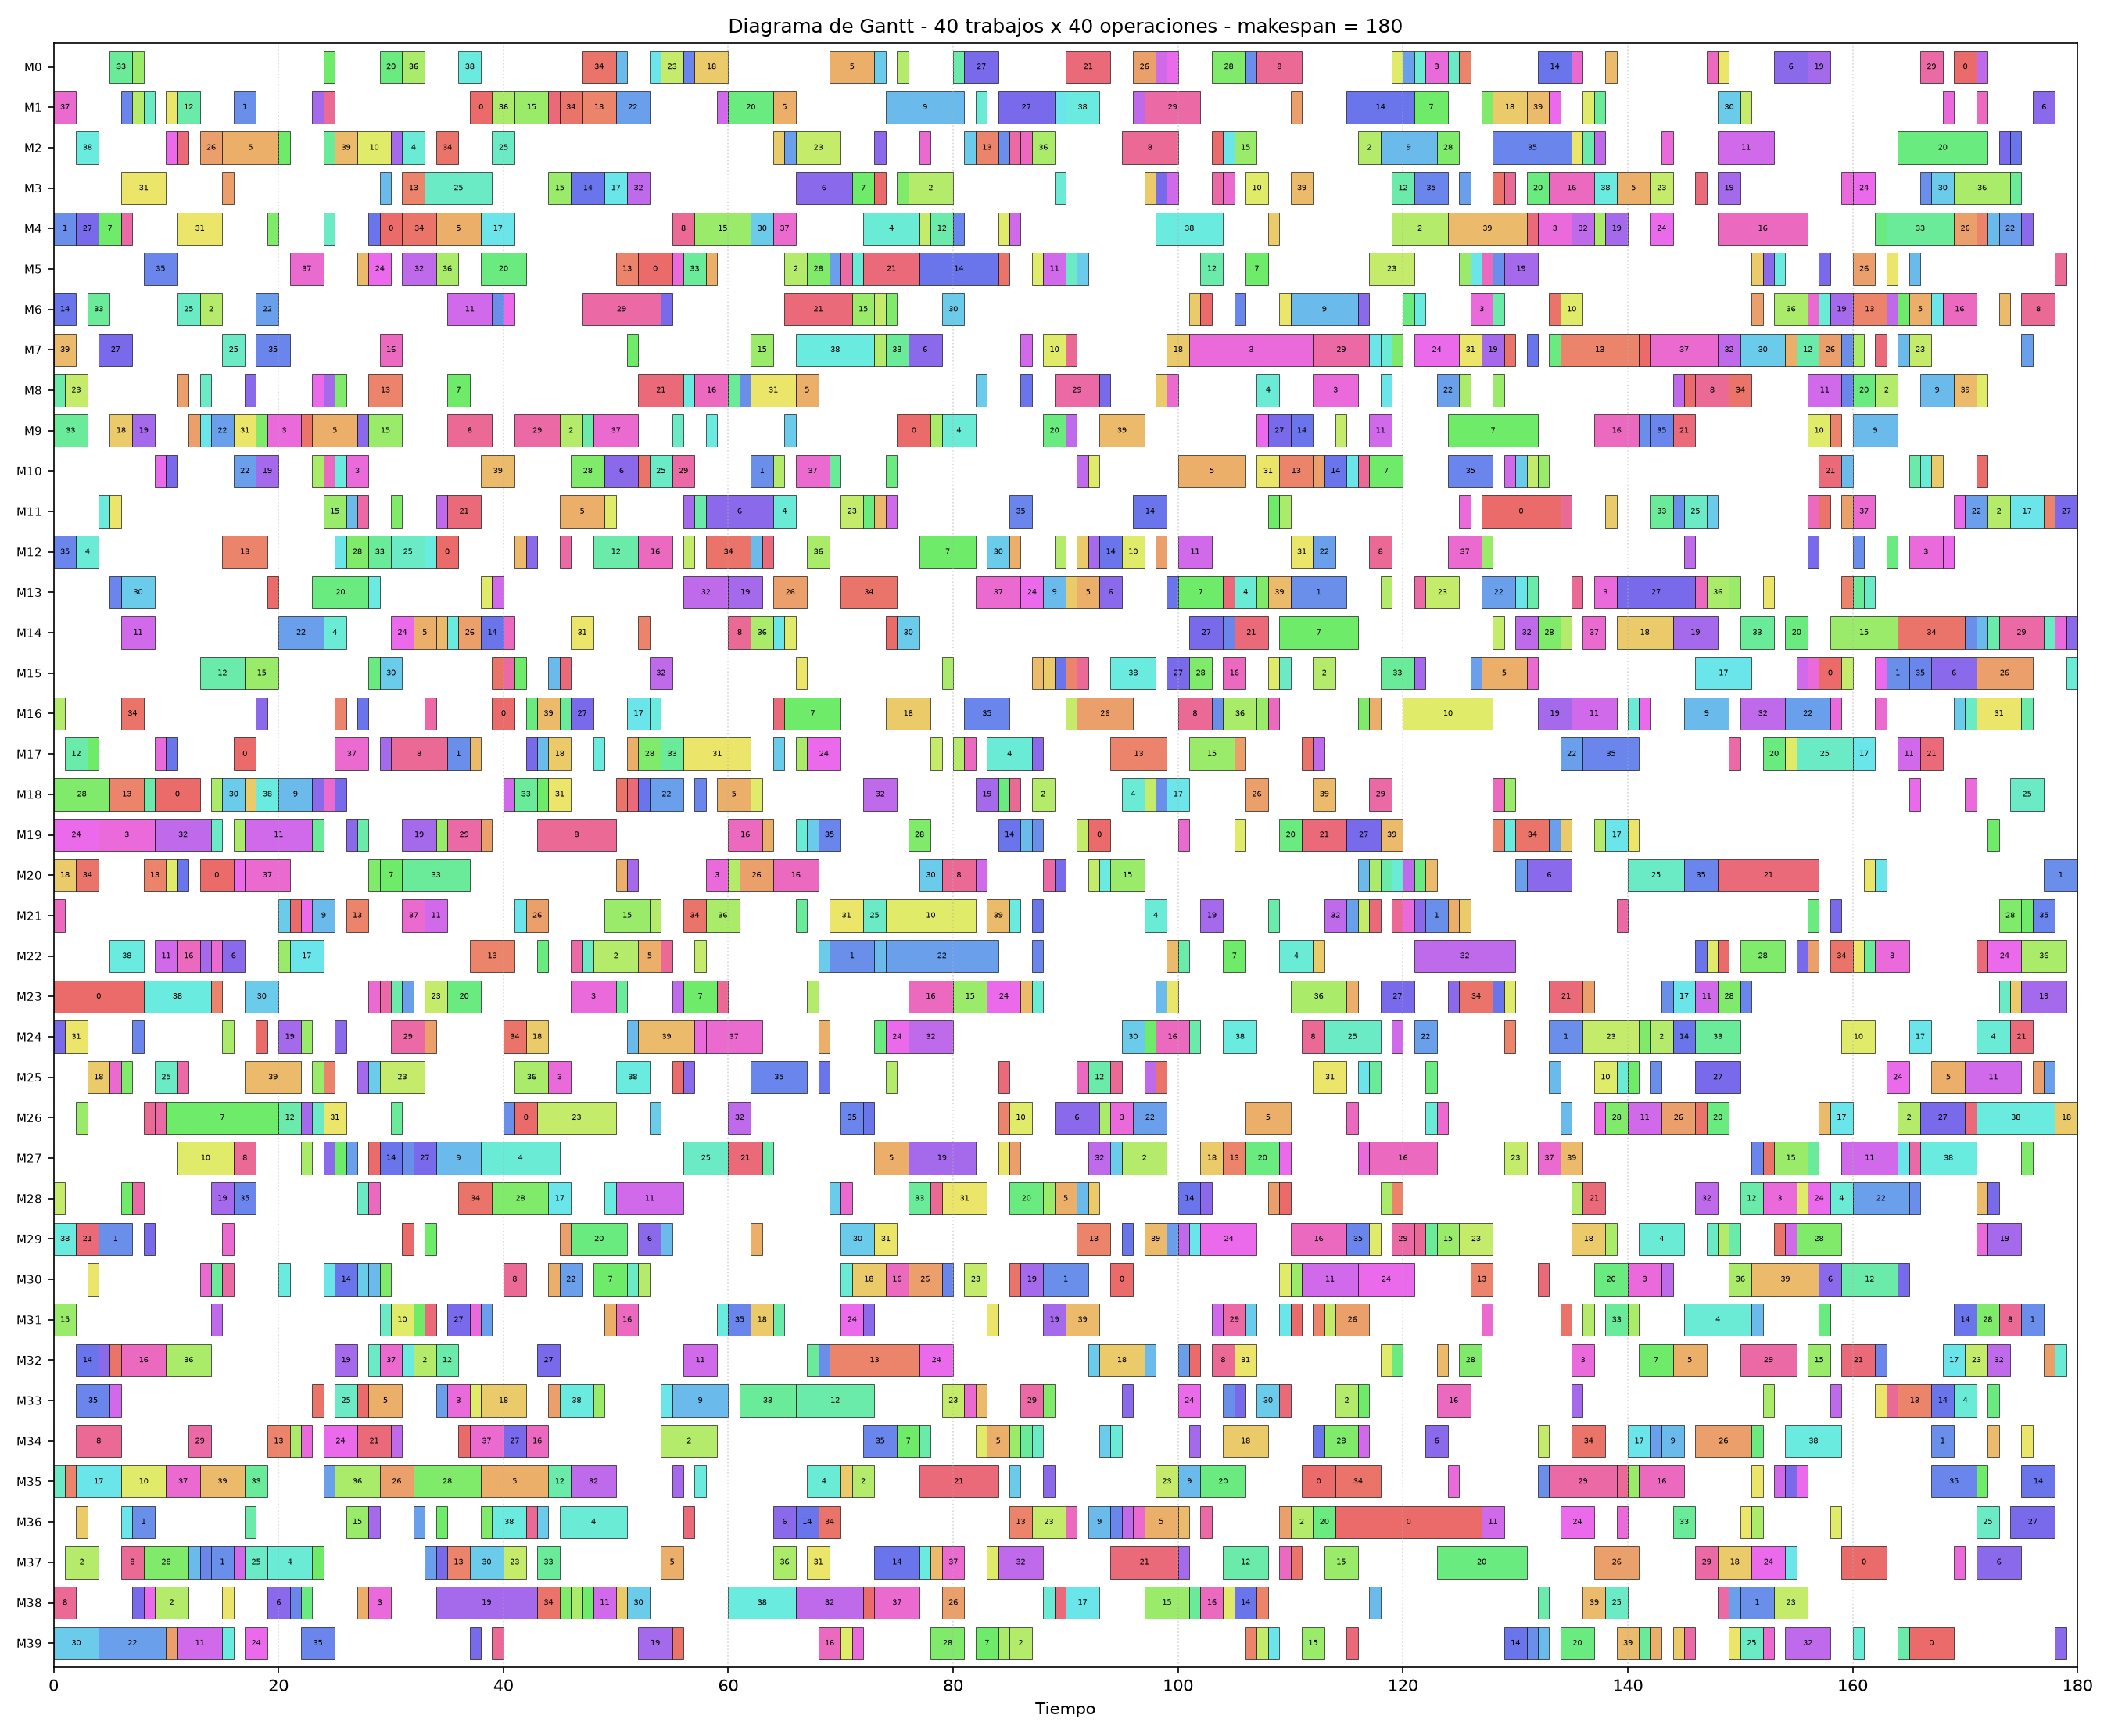

Generate this figure with Python:
#!/usr/bin/env python3
"""
Genera un diagrama de Gantt a partir del archivo de resultados de jssp-oba.

Uso:
    python3 gantt.py instancia.txt resultado.txt [-o gantt.png]

Requiere: matplotlib  (pip install matplotlib)

Supuestos (se verifican al final contra el "Makespan" del archivo):
  * Cada elemento de la lista de solucion es [x, y, z] y x es el ID de la
    operacion. Los otros dos valores se ignoran: los tiempos se recalculan.
  * ID de operacion = trabajo * m + indice_en_el_trabajo (numeracion por filas
    de la instancia, 0-based).
  * Las operaciones de cada maquina aparecen en el archivo en el orden en que
    se procesan (MachineOrder).
"""
import argparse
import colorsys
import re
import sys
from collections import defaultdict

import matplotlib
matplotlib.use("Agg")
import matplotlib.pyplot as plt
from matplotlib.patches import Patch


def read_instance(path):
    """Formato: n m, luego n*m pares (maquina duracion). '#' inicia comentario."""
    with open(path, encoding="utf-8") as f:
        text = re.sub(r"#.*", "", f.read())
    nums = [int(t) for t in re.findall(r"-?\d+", text)]
    n, m = nums[0], nums[1]
    pairs = nums[2:]
    if len(pairs) != 2 * n * m:
        sys.exit(f"Instancia inconsistente: se esperaban {2*n*m} enteros y hay {len(pairs)}.")
    machine, duration = {}, {}
    for j in range(n):
        for k in range(m):
            op_id = j * m + k
            machine[op_id] = pairs[2 * op_id]
            duration[op_id] = pairs[2 * op_id + 1]
    return n, m, machine, duration


def read_solution(path):
    with open(path, encoding="utf-8") as f:
        text = f.read()
    start = text.find("Solucion")
    end = text.find("Informacion", start if start >= 0 else 0)
    block = text[start:end] if start >= 0 else text
    triples = re.findall(r"\[\s*(\d+)\s*,\s*(\d+)\s*,\s*(\d+)\s*\]", block)
    op_ids = [int(a) for a, _, _ in triples]
    mk = re.search(r"Makespan:\s*(\d+)", text)
    return op_ids, int(mk.group(1)) if mk else None


def build_schedule(n, m, machine, duration, op_ids):
    """Reconstruye inicios y fines (calendario semiactivo) con Kahn."""
    order = defaultdict(list)
    for op in op_ids:
        order[machine[op]].append(op)
    if sorted(op_ids) != list(range(n * m)):
        sys.exit("La solucion no contiene cada operacion exactamente una vez.")

    preds = defaultdict(list)
    succs = defaultdict(list)
    for j in range(n):
        for k in range(1, m):
            a, b = j * m + k - 1, j * m + k
            succs[a].append(b); preds[b].append(a)
    for ops in order.values():
        for a, b in zip(ops, ops[1:]):
            succs[a].append(b); preds[b].append(a)

    indeg = {op: len(preds[op]) for op in range(n * m)}
    start = {op: 0 for op in range(n * m)}
    queue = [op for op, d in indeg.items() if d == 0]
    done = 0
    while queue:
        u = queue.pop()
        done += 1
        end_u = start[u] + duration[u]
        for v in succs[u]:
            start[v] = max(start[v], end_u)
            indeg[v] -= 1
            if indeg[v] == 0:
                queue.append(v)
    if done != n * m:
        sys.exit("El calendario tiene ciclos: no se puede dibujar un Gantt.")
    return start, order


def job_colors(n):
    cols = []
    for j in range(n):
        h = (j * 0.618033988749895) % 1.0          # tonos bien separados
        cols.append(colorsys.hsv_to_rgb(h, 0.55, 0.92))
    return cols


def main():
    ap = argparse.ArgumentParser()
    ap.add_argument("instancia")
    ap.add_argument("resultado")
    ap.add_argument("-o", "--output", default="gantt.png")
    ap.add_argument("--dpi", type=int, default=150)
    args = ap.parse_args()

    n, m, machine, duration = read_instance(args.instancia)
    op_ids, reported = read_solution(args.resultado)
    start, order = build_schedule(n, m, machine, duration, op_ids)
    makespan = max(start[o] + duration[o] for o in range(n * m))

    if reported is not None and reported != makespan:
        print(f"AVISO: makespan recalculado = {makespan}, pero el archivo dice {reported}. "
              "Revisa la instancia usada o el significado de los campos.", file=sys.stderr)
    else:
        print(f"Verificacion OK: makespan = {makespan}")

    colors = job_colors(n)
    n_mach = max(machine.values()) + 1
    fig_h = max(4, 0.32 * n_mach + 2)
    fig, ax = plt.subplots(figsize=(18, fig_h))

    for mach, ops in order.items():
        for op in ops:
            j = op // m
            ax.barh(mach, duration[op], left=start[op], height=0.8,
                    color=colors[j], edgecolor="black", linewidth=0.3)
            if duration[op] >= makespan / 90:        # etiqueta solo si cabe
                ax.text(start[op] + duration[op] / 2, mach, str(j),
                        ha="center", va="center", fontsize=5)

    ax.set_xlim(0, makespan)
    ax.set_ylim(-0.6, n_mach - 0.4)
    ax.invert_yaxis()
    ax.set_yticks(range(n_mach))
    ax.set_yticklabels([f"M{i}" for i in range(n_mach)], fontsize=7)
    ax.set_xlabel("Tiempo")
    ax.set_title(f"Diagrama de Gantt - {n} trabajos x {m} operaciones - makespan = {makespan}")
    ax.grid(axis="x", linestyle=":", alpha=0.5)
    if n <= 20:
        ax.legend(handles=[Patch(color=colors[j], label=f"Trabajo {j}") for j in range(n)],
                  loc="upper left", bbox_to_anchor=(1.005, 1), fontsize=7, ncol=1)
    fig.tight_layout()
    fig.savefig(args.output, dpi=args.dpi)
    print(f"Guardado: {args.output}")


if __name__ == "__main__":
    main()
